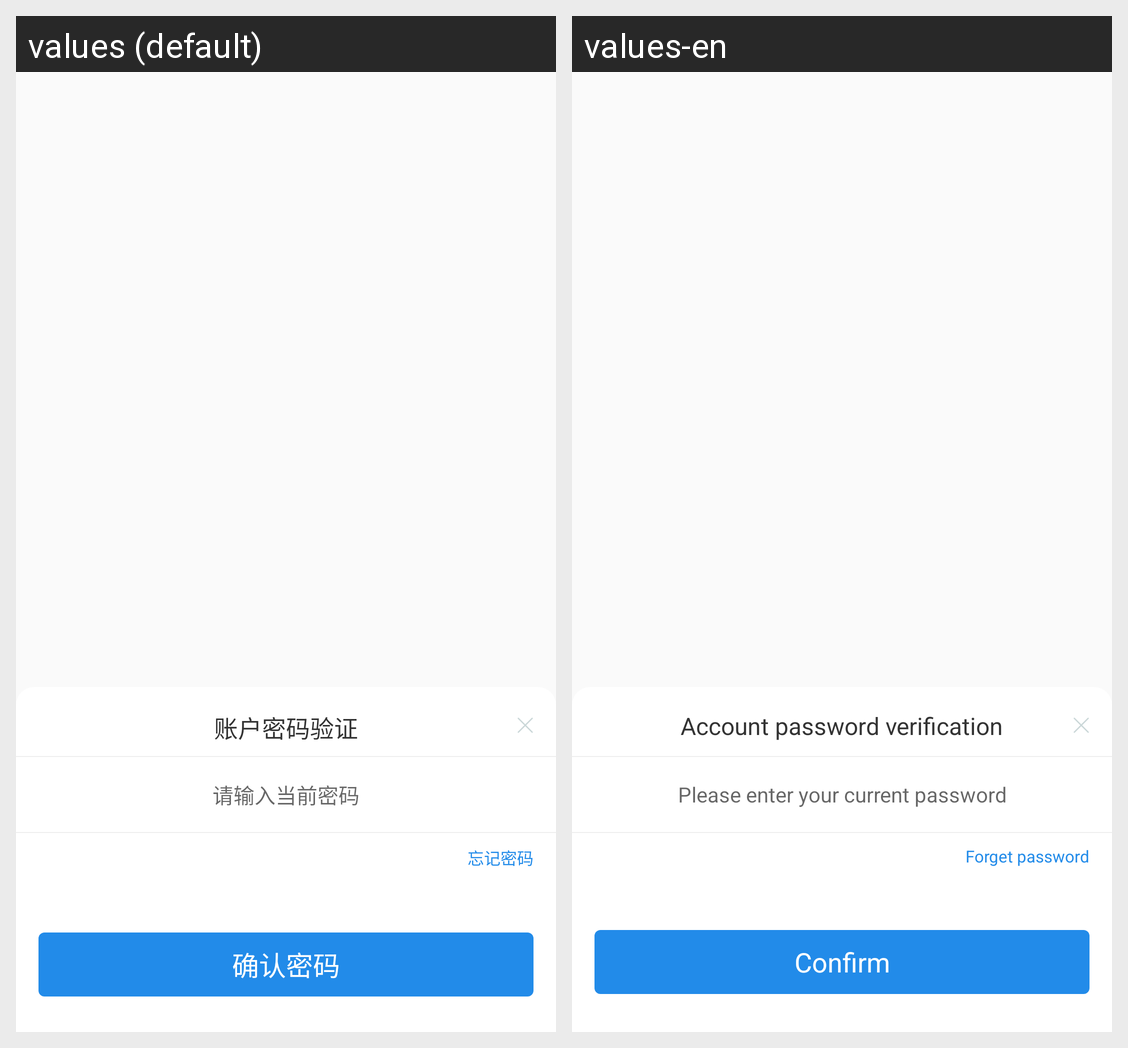

The same Android screen rendered under two of its app's locales, left to right. List the strings drawn on it with the default value and each locale's translation.
Android screen res/layout/dialog_input_password_frame.xml rendered under 2 locales, left to right: values (default), values-en. Device: Nexus 5 (rendered at 1080×1920; each locale shown at half size, 540×960, under a caption strip naming it); theme AppTheme.
Strings drawn on this screen, with the default value and each locale's value (text and hints the layout hard-codes, and strings that could not be matched under every locale, appear in the picture but are not listed):

input_pwd_title
  values: 账户密码验证
  values-en: Account password verification

input_pwd_hint_txt
  values: 请输入当前密码
  values-en: Please enter your current password

dialog_pwd_txt_forget
  values: 忘记密码
  values-en: Forget password

dialog_btn_txt_pwd
  values: 确认密码
  values-en: Confirm
